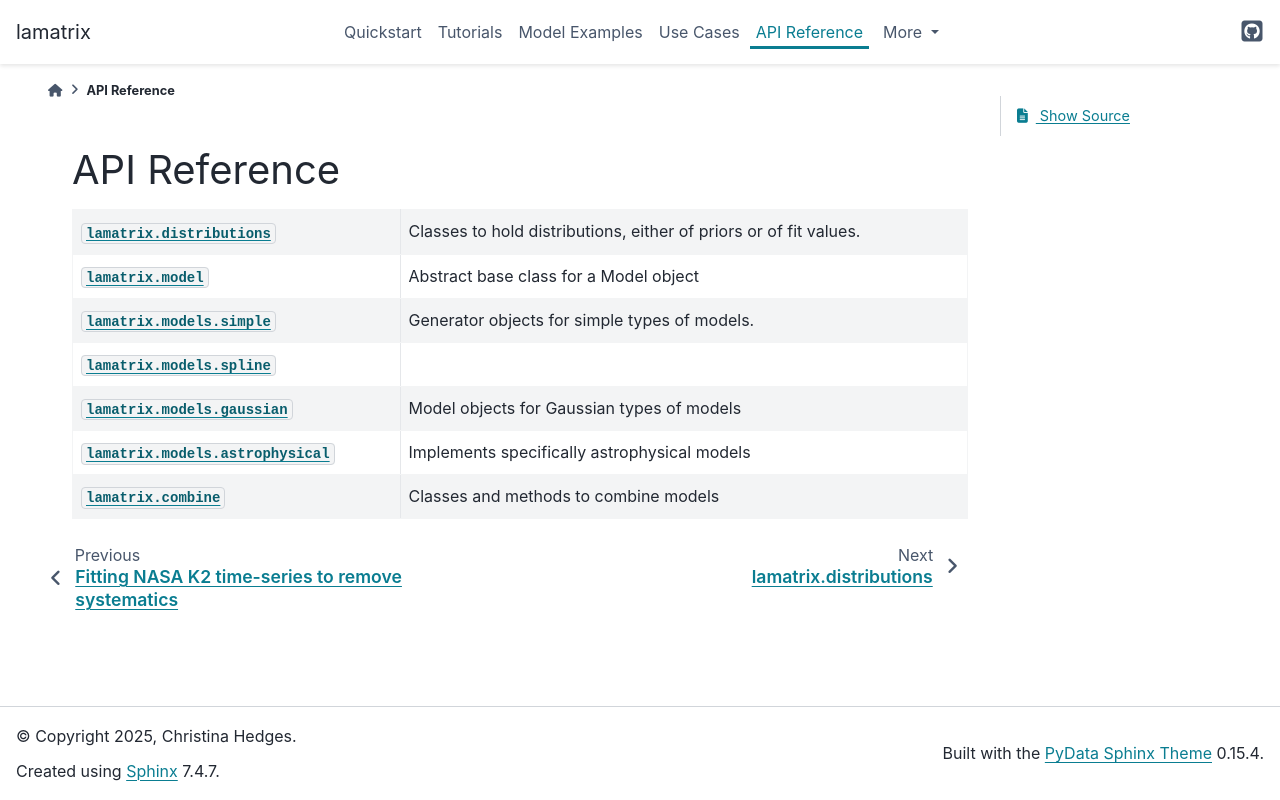

repository: PandoraMission/lamatrix · page: apidoc.html · generator: sphinx

API Reference
=============

.. autosummary::
   :toctree: api_modules
   :recursive:

   lamatrix.distributions
   lamatrix.model
   lamatrix.models.simple
   lamatrix.models.spline
   lamatrix.models.gaussian
   lamatrix.models.astrophysical
   lamatrix.combine
